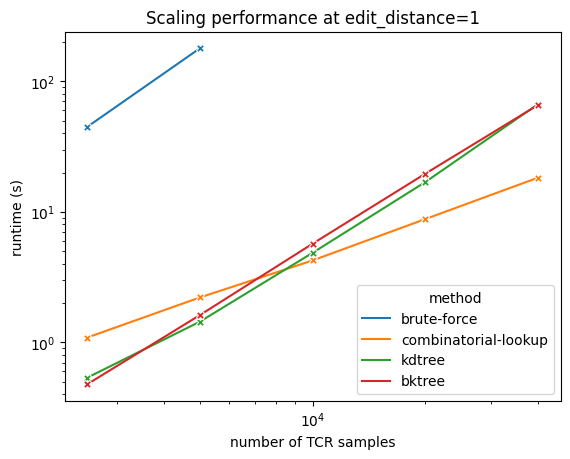

Values plotted in this chart, from the file beside it:
method, runtime, input_size
brute-force, 53.63, 2500
brute-force, 42.73, 2500
brute-force, 44.79, 2500
brute-force, 43.64, 2500
brute-force, 43.1, 2500
brute-force, 42.93, 2500
brute-force, 47.17, 2500
brute-force, 43.17, 2500
brute-force, 42.94, 2500
brute-force, 42.73, 2500
combinatorial-lookup, 1.729, 2500
combinatorial-lookup, 1.75, 2500
combinatorial-lookup, 0.9316, 2500
combinatorial-lookup, 0.9291, 2500
combinatorial-lookup, 0.9188, 2500
combinatorial-lookup, 0.9305, 2500
combinatorial-lookup, 0.9164, 2500
combinatorial-lookup, 0.9168, 2500
combinatorial-lookup, 0.9247, 2500
combinatorial-lookup, 0.9289, 2500
kdtree, 0.3919, 2500
kdtree, 0.4022, 2500
kdtree, 0.4049, 2500
kdtree, 0.5541, 2500
kdtree, 0.3953, 2500
kdtree, 0.4085, 2500
kdtree, 0.6645, 2500
kdtree, 0.7123, 2500
kdtree, 0.715, 2500
kdtree, 0.7075, 2500
bktree, 0.8272, 2500
bktree, 0.4338, 2500
bktree, 0.4172, 2500
bktree, 0.4515, 2500
bktree, 0.4423, 2500
bktree, 0.4396, 2500
bktree, 0.4483, 2500
bktree, 0.4439, 2500
bktree, 0.421, 2500
bktree, 0.4434, 2500
brute-force, 179.3, 5000
brute-force, 179, 5000
brute-force, 179.3, 5000
brute-force, 176.6, 5000
brute-force, 179.1, 5000
brute-force, 180.9, 5000
brute-force, 177.5, 5000
brute-force, 180.5, 5000
brute-force, 178.1, 5000
brute-force, 178.1, 5000
combinatorial-lookup, 1.841, 5000
combinatorial-lookup, 3.438, 5000
combinatorial-lookup, 2.092, 5000
combinatorial-lookup, 1.89, 5000
combinatorial-lookup, 1.845, 5000
combinatorial-lookup, 1.842, 5000
combinatorial-lookup, 1.845, 5000
combinatorial-lookup, 3.051, 5000
combinatorial-lookup, 2.334, 5000
combinatorial-lookup, 1.884, 5000
... 110 more rows
